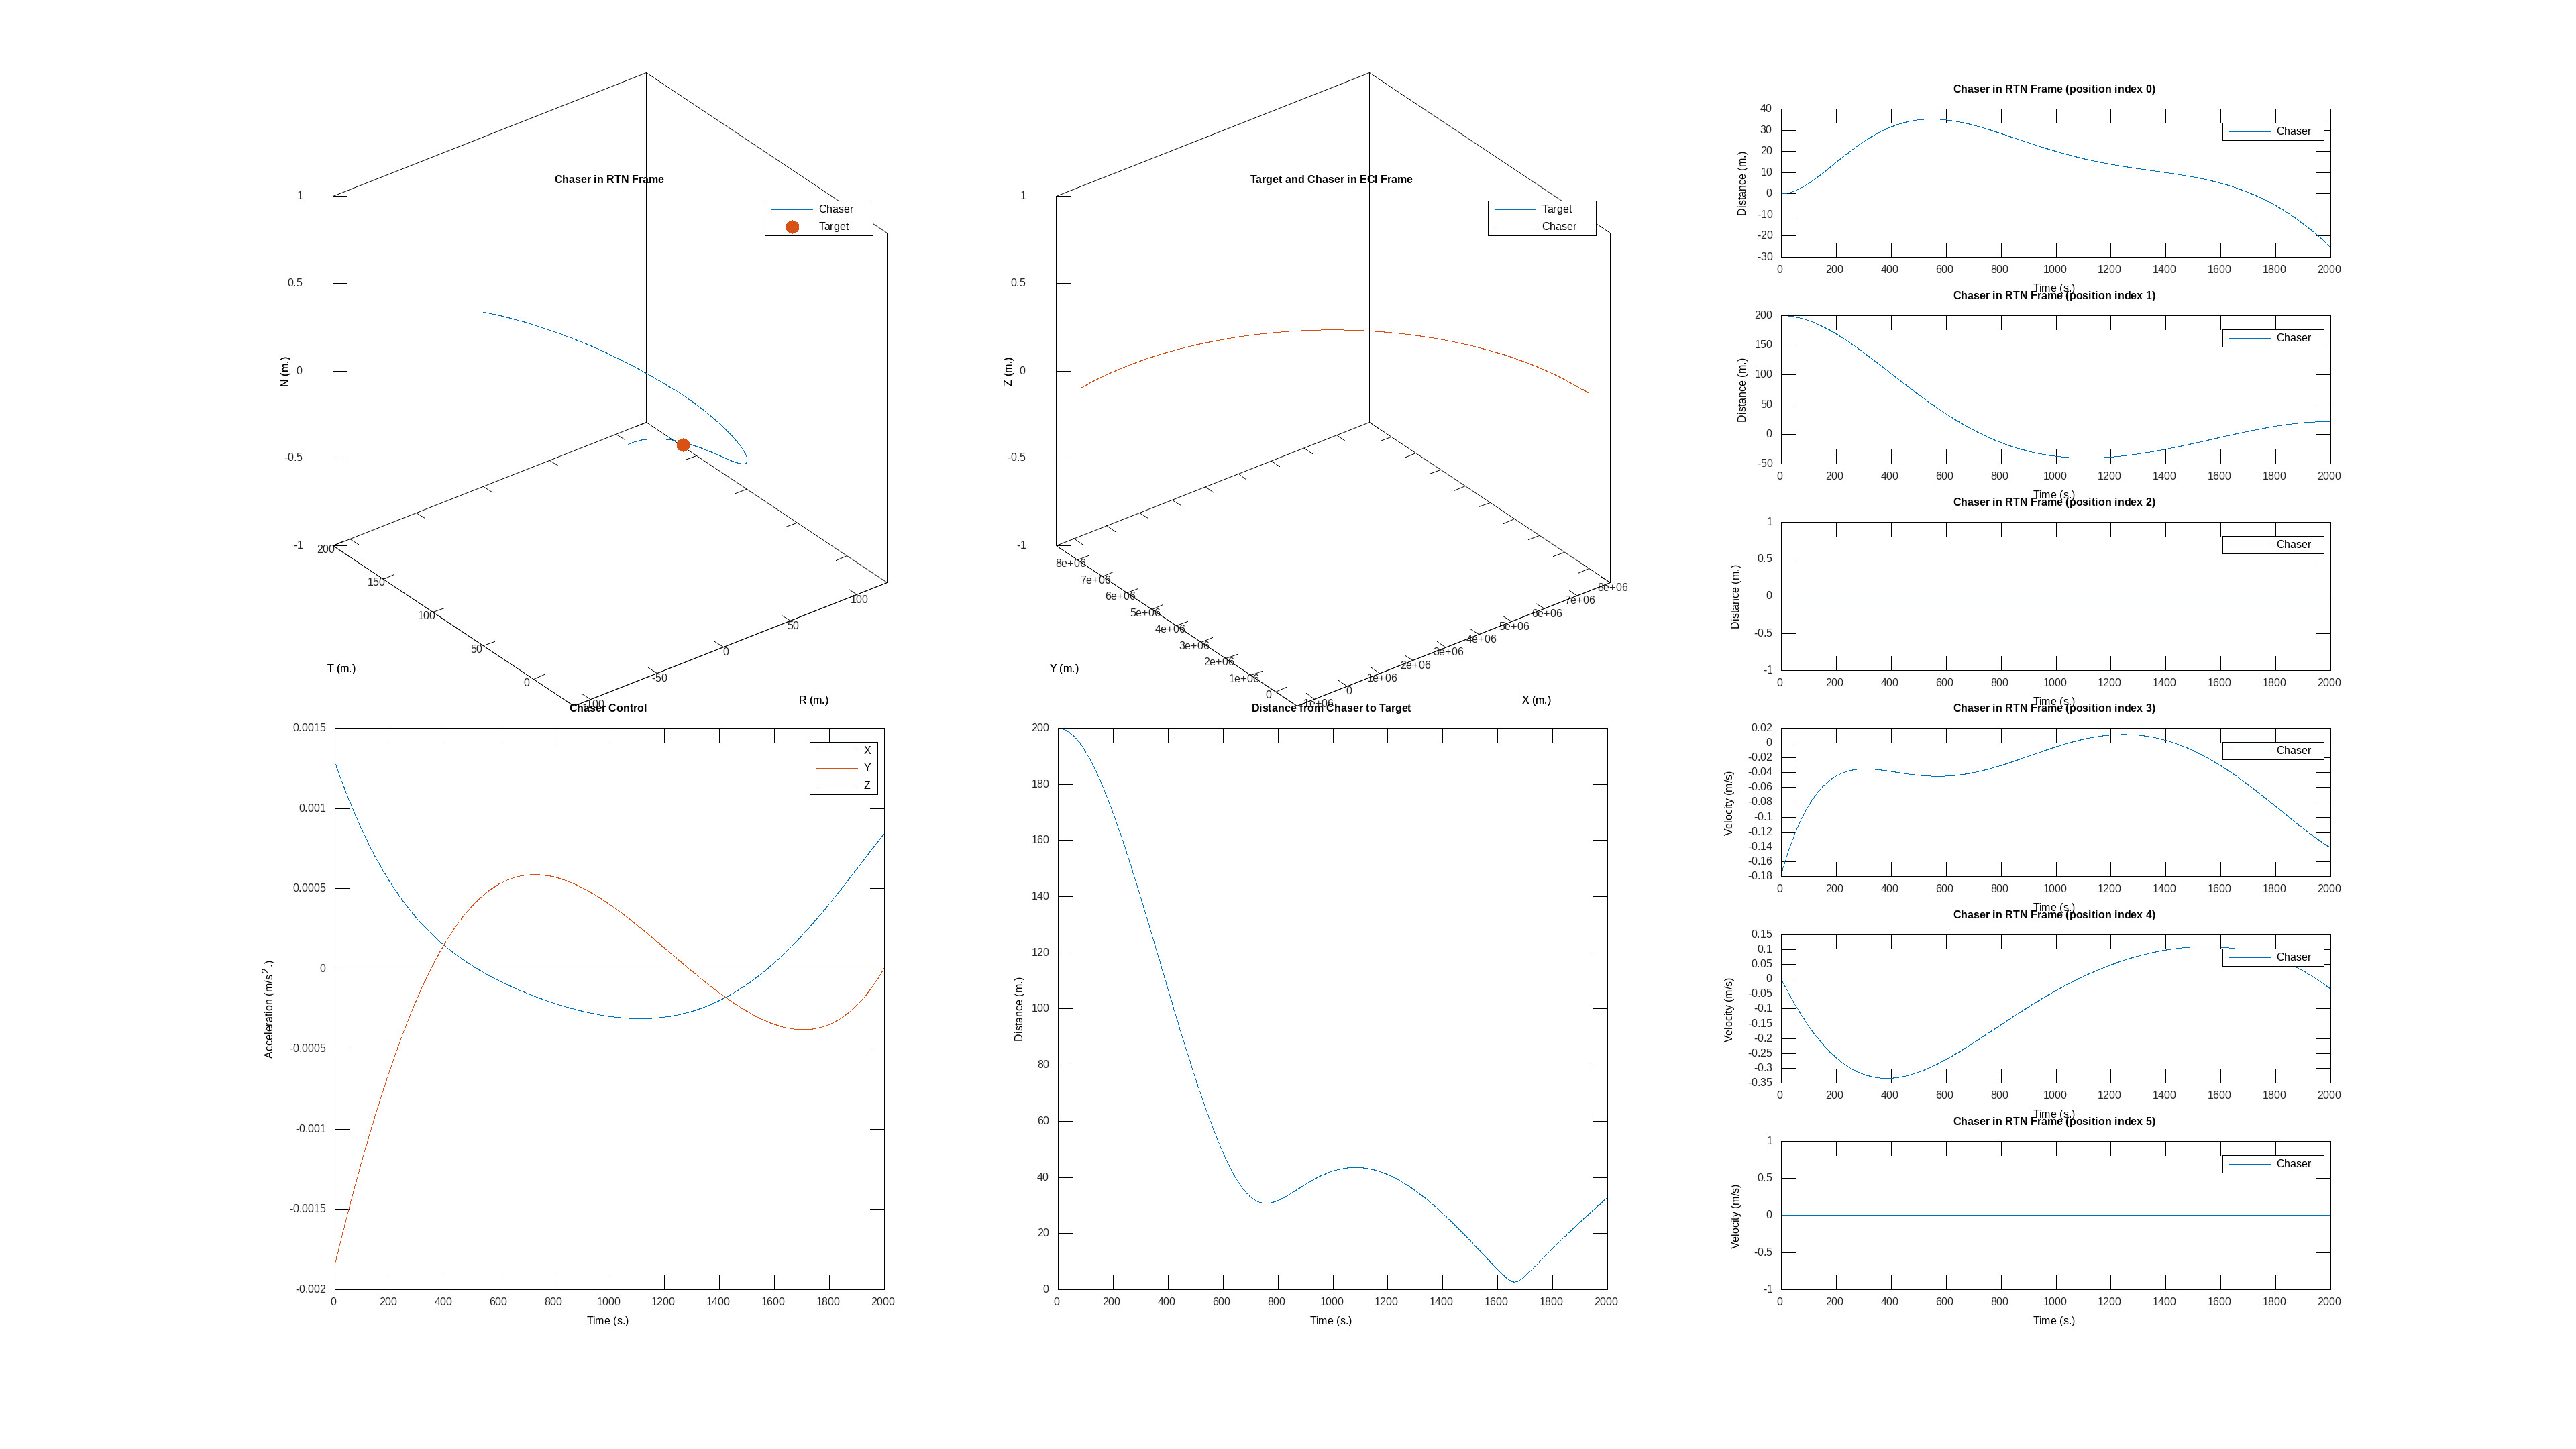

The file beside this chart, header and first rows:
time, target_x, target_y, target_z, target_vx, target_vy, target_vz, chaser_x, chaser_y, chaser_z, chaser_vx, chaser_vy, chaser_vz, target_cx, target_cy, target_cz, chaser_cx, chaser_cy, chaser_cz
0, 8000000, 0.000000, 0.000000, 0.000000, 7059, 0.000000, 8000000, 200, 0.000000, -0.1765, 7059, 0.000000, 0.000000, 0.000000, 0.000000, 0.000000, 0.000000, 0.000000
1, 7999997, 7059, 0.000000, -6.228, 7059, 0.000000, 7999997, 7259, 0.000000, -6.403, 7059, 0.000000, 0.000000, 0.000000, 0.000000, 0.001278, -0.001831, 0.000000
2, 7999987, 14117, 0.000000, -12.46, 7059, 0.000000, 7999987, 14317, 0.000000, -12.63, 7059, 0.000000, 0.000000, 0.000000, 0.000000, 0.001274, -0.001824, 0.000000
3, 7999972, 21176, 0.000000, -18.68, 7059, 0.000000, 7999971, 21376, 0.000000, -18.86, 7059, 0.000000, 0.000000, 0.000000, 0.000000, 0.001269, -0.001817, 0.000000
4, 7999950, 28235, 0.000000, -24.91, 7059, 0.000000, 7999949, 28435, 0.000000, -25.08, 7059, 0.000000, 0.000000, 0.000000, 0.000000, 0.001264, -0.001810, 0.000000
5, 7999922, 35293, 0.000000, -31.14, 7059, 0.000000, 7999921, 35493, 0.000000, -31.31, 7059, 0.000000, 0.000000, 0.000000, 0.000000, 0.001259, -0.001803, 0.000000
6, 7999888, 42352, 0.000000, -37.37, 7059, 0.000000, 7999887, 42552, 0.000000, -37.54, 7059, 0.000000, 0.000000, 0.000000, 0.000000, 0.001254, -0.001796, 0.000000
7, 7999847, 49410, 0.000000, -43.6, 7059, 0.000000, 7999846, 49610, 0.000000, -43.76, 7059, 0.000000, 0.000000, 0.000000, 0.000000, 0.001250, -0.001790, 0.000000
8, 7999800, 56469, 0.000000, -49.82, 7059, 0.000000, 7999799, 56669, 0.000000, -49.99, 7058, 0.000000, 0.000000, 0.000000, 0.000000, 0.001245, -0.001783, 0.000000
9, 7999747, 63528, 0.000000, -56.05, 7058, 0.000000, 7999746, 63727, 0.000000, -56.22, 7058, 0.000000, 0.000000, 0.000000, 0.000000, 0.001240, -0.001776, 0.000000
10, 7999688, 70586, 0.000000, -62.28, 7058, 0.000000, 7999687, 70786, 0.000000, -62.44, 7058, 0.000000, 0.000000, 0.000000, 0.000000, 0.001235, -0.001769, 0.000000
11, 7999623, 77644, 0.000000, -68.51, 7058, 0.000000, 7999621, 77844, 0.000000, -68.67, 7058, 0.000000, 0.000000, 0.000000, 0.000000, 0.001231, -0.001762, 0.000000
12, 7999551, 84703, 0.000000, -74.74, 7058, 0.000000, 7999549, 84903, 0.000000, -74.9, 7058, 0.000000, 0.000000, 0.000000, 0.000000, 0.001226, -0.001755, 0.000000
13, 7999473, 91761, 0.000000, -80.96, 7058, 0.000000, 7999471, 91961, 0.000000, -81.12, 7058, 0.000000, 0.000000, 0.000000, 0.000000, 0.001221, -0.001748, 0.000000
14, 7999389, 98819, 0.000000, -87.19, 7058, 0.000000, 7999387, 99019, 0.000000, -87.35, 7058, 0.000000, 0.000000, 0.000000, 0.000000, 0.001217, -0.001741, 0.000000
15, 7999299, 105877, 0.000000, -93.42, 7058, 0.000000, 7999296, 106077, 0.000000, -93.58, 7058, 0.000000, 0.000000, 0.000000, 0.000000, 0.001212, -0.001734, 0.000000
16, 7999202, 112935, 0.000000, -99.65, 7058, 0.000000, 7999200, 113135, 0.000000, -99.8, 7058, 0.000000, 0.000000, 0.000000, 0.000000, 0.001207, -0.001727, 0.000000
17, 7999100, 119993, 0.000000, -105.9, 7058, 0.000000, 7999097, 120193, 0.000000, -106, 7058, 0.000000, 0.000000, 0.000000, 0.000000, 0.001203, -0.001720, 0.000000
18, 7998991, 127051, 0.000000, -112.1, 7058, 0.000000, 7998988, 127251, 0.000000, -112.3, 7058, 0.000000, 0.000000, 0.000000, 0.000000, 0.001198, -0.001714, 0.000000
19, 7998875, 134109, 0.000000, -118.3, 7058, 0.000000, 7998872, 134308, 0.000000, -118.5, 7058, 0.000000, 0.000000, 0.000000, 0.000000, 0.001193, -0.001707, 0.000000
20, 7998754, 141166, 0.000000, -124.6, 7058, 0.000000, 7998751, 141366, 0.000000, -124.7, 7058, 0.000000, 0.000000, 0.000000, 0.000000, 0.001189, -0.001700, 0.000000
21, 7998626, 148224, 0.000000, -130.8, 7057, 0.000000, 7998623, 148424, 0.000000, -130.9, 7057, 0.000000, 0.000000, 0.000000, 0.000000, 0.001184, -0.001693, 0.000000
22, 7998492, 155281, 0.000000, -137, 7057, 0.000000, 7998489, 155481, 0.000000, -137.2, 7057, 0.000000, 0.000000, 0.000000, 0.000000, 0.001179, -0.001686, 0.000000
23, 7998352, 162339, 0.000000, -143.2, 7057, 0.000000, 7998348, 162538, 0.000000, -143.4, 7057, 0.000000, 0.000000, 0.000000, 0.000000, 0.001175, -0.001679, 0.000000
24, 7998206, 169396, 0.000000, -149.5, 7057, 0.000000, 7998202, 169595, 0.000000, -149.6, 7057, 0.000000, 0.000000, 0.000000, 0.000000, 0.001170, -0.001673, 0.000000
25, 7998053, 176453, 0.000000, -155.7, 7057, 0.000000, 7998049, 176652, 0.000000, -155.8, 7057, 0.000000, 0.000000, 0.000000, 0.000000, 0.001166, -0.001666, 0.000000
26, 7997894, 183510, 0.000000, -161.9, 7057, 0.000000, 7997890, 183709, 0.000000, -162.1, 7057, 0.000000, 0.000000, 0.000000, 0.000000, 0.001161, -0.001659, 0.000000
27, 7997729, 190567, 0.000000, -168.1, 7057, 0.000000, 7997725, 190766, 0.000000, -168.3, 7057, 0.000000, 0.000000, 0.000000, 0.000000, 0.001157, -0.001652, 0.000000
28, 7997558, 197623, 0.000000, -174.4, 7057, 0.000000, 7997553, 197822, 0.000000, -174.5, 7056, 0.000000, 0.000000, 0.000000, 0.000000, 0.001152, -0.001646, 0.000000
29, 7997380, 204680, 0.000000, -180.6, 7056, 0.000000, 7997376, 204879, 0.000000, -180.7, 7056, 0.000000, 0.000000, 0.000000, 0.000000, 0.001148, -0.001639, 0.000000
30, 7997197, 211736, 0.000000, -186.8, 7056, 0.000000, 7997192, 211935, 0.000000, -187, 7056, 0.000000, 0.000000, 0.000000, 0.000000, 0.001143, -0.001632, 0.000000
31, 7997007, 218792, 0.000000, -193, 7056, 0.000000, 7997002, 218991, 0.000000, -193.2, 7056, 0.000000, 0.000000, 0.000000, 0.000000, 0.001139, -0.001625, 0.000000
32, 7996810, 225848, 0.000000, -199.3, 7056, 0.000000, 7996805, 226047, 0.000000, -199.4, 7056, 0.000000, 0.000000, 0.000000, 0.000000, 0.001134, -0.001619, 0.000000
33, 7996608, 232904, 0.000000, -205.5, 7056, 0.000000, 7996603, 233103, 0.000000, -205.6, 7056, 0.000000, 0.000000, 0.000000, 0.000000, 0.001130, -0.001612, 0.000000
34, 7996399, 239959, 0.000000, -211.7, 7056, 0.000000, 7996394, 240158, 0.000000, -211.9, 7055, 0.000000, 0.000000, 0.000000, 0.000000, 0.001125, -0.001605, 0.000000
35, 7996184, 247015, 0.000000, -218, 7055, 0.000000, 7996179, 247214, 0.000000, -218.1, 7055, 0.000000, 0.000000, 0.000000, 0.000000, 0.001121, -0.001598, 0.000000
36, 7995963, 254070, 0.000000, -224.2, 7055, 0.000000, 7995958, 254269, 0.000000, -224.3, 7055, 0.000000, 0.000000, 0.000000, 0.000000, 0.001116, -0.001592, 0.000000
37, 7995736, 261125, 0.000000, -230.4, 7055, 0.000000, 7995730, 261324, 0.000000, -230.5, 7055, 0.000000, 0.000000, 0.000000, 0.000000, 0.001112, -0.001585, 0.000000
38, 7995503, 268180, 0.000000, -236.6, 7055, 0.000000, 7995497, 268378, 0.000000, -236.8, 7055, 0.000000, 0.000000, 0.000000, 0.000000, 0.001108, -0.001578, 0.000000
39, 7995263, 275234, 0.000000, -242.8, 7055, 0.000000, 7995257, 275433, 0.000000, -243, 7054, 0.000000, 0.000000, 0.000000, 0.000000, 0.001103, -0.001572, 0.000000
40, 7995017, 282289, 0.000000, -249.1, 7054, 0.000000, 7995011, 282487, 0.000000, -249.2, 7054, 0.000000, 0.000000, 0.000000, 0.000000, 0.001099, -0.001565, 0.000000
41, 7994765, 289343, 0.000000, -255.3, 7054, 0.000000, 7994758, 289541, 0.000000, -255.4, 7054, 0.000000, 0.000000, 0.000000, 0.000000, 0.001095, -0.001558, 0.000000
42, 7994506, 296397, 0.000000, -261.5, 7054, 0.000000, 7994500, 296595, 0.000000, -261.6, 7054, 0.000000, 0.000000, 0.000000, 0.000000, 0.001090, -0.001552, 0.000000
43, 7994241, 303451, 0.000000, -267.7, 7054, 0.000000, 7994235, 303649, 0.000000, -267.9, 7054, 0.000000, 0.000000, 0.000000, 0.000000, 0.001086, -0.001545, 0.000000
44, 7993971, 310504, 0.000000, -274, 7053, 0.000000, 7993964, 310702, 0.000000, -274.1, 7053, 0.000000, 0.000000, 0.000000, 0.000000, 0.001082, -0.001539, 0.000000
45, 7993693, 317557, 0.000000, -280.2, 7053, 0.000000, 7993687, 317756, 0.000000, -280.3, 7053, 0.000000, 0.000000, 0.000000, 0.000000, 0.001077, -0.001532, 0.000000
46, 7993410, 324610, 0.000000, -286.4, 7053, 0.000000, 7993403, 324808, 0.000000, -286.5, 7053, 0.000000, 0.000000, 0.000000, 0.000000, 0.001073, -0.001525, 0.000000
47, 7993121, 331663, 0.000000, -292.6, 7053, 0.000000, 7993114, 331861, 0.000000, -292.8, 7053, 0.000000, 0.000000, 0.000000, 0.000000, 0.001069, -0.001519, 0.000000
48, 7992825, 338716, 0.000000, -298.9, 7052, 0.000000, 7992818, 338914, 0.000000, -299, 7052, 0.000000, 0.000000, 0.000000, 0.000000, 0.001064, -0.001512, 0.000000
49, 7992523, 345768, 0.000000, -305.1, 7052, 0.000000, 7992516, 345966, 0.000000, -305.2, 7052, 0.000000, 0.000000, 0.000000, 0.000000, 0.001060, -0.001506, 0.000000
50, 7992215, 352820, 0.000000, -311.3, 7052, 0.000000, 7992207, 353018, 0.000000, -311.4, 7052, 0.000000, 0.000000, 0.000000, 0.000000, 0.001056, -0.001499, 0.000000
51, 7991900, 359872, 0.000000, -317.5, 7052, 0.000000, 7991893, 360069, 0.000000, -317.6, 7051, 0.000000, 0.000000, 0.000000, 0.000000, 0.001052, -0.001492, 0.000000
52, 7991579, 366923, 0.000000, -323.7, 7051, 0.000000, 7991572, 367120, 0.000000, -323.9, 7051, 0.000000, 0.000000, 0.000000, 0.000000, 0.001047, -0.001486, 0.000000
53, 7991253, 373974, 0.000000, -330, 7051, 0.000000, 7991245, 374171, 0.000000, -330.1, 7051, 0.000000, 0.000000, 0.000000, 0.000000, 0.001043, -0.001479, 0.000000
54, 7990919, 381025, 0.000000, -336.2, 7051, 0.000000, 7990912, 381222, 0.000000, -336.3, 7051, 0.000000, 0.000000, 0.000000, 0.000000, 0.001039, -0.001473, 0.000000
55, 7990580, 388075, 0.000000, -342.4, 7050, 0.000000, 7990572, 388273, 0.000000, -342.5, 7050, 0.000000, 0.000000, 0.000000, 0.000000, 0.001035, -0.001466, 0.000000
56, 7990235, 395126, 0.000000, -348.6, 7050, 0.000000, 7990227, 395323, 0.000000, -348.7, 7050, 0.000000, 0.000000, 0.000000, 0.000000, 0.001031, -0.001460, 0.000000
57, 7989883, 402176, 0.000000, -354.9, 7050, 0.000000, 7989875, 402373, 0.000000, -355, 7050, 0.000000, 0.000000, 0.000000, 0.000000, 0.001026, -0.001453, 0.000000
58, 7989525, 409225, 0.000000, -361.1, 7049, 0.000000, 7989517, 409422, 0.000000, -361.2, 7049, 0.000000, 0.000000, 0.000000, 0.000000, 0.001022, -0.001447, 0.000000
59, 7989161, 416274, 0.000000, -367.3, 7049, 0.000000, 7989152, 416471, 0.000000, -367.4, 7049, 0.000000, 0.000000, 0.000000, 0.000000, 0.001018, -0.001440, 0.000000
... 1,940 more rows
